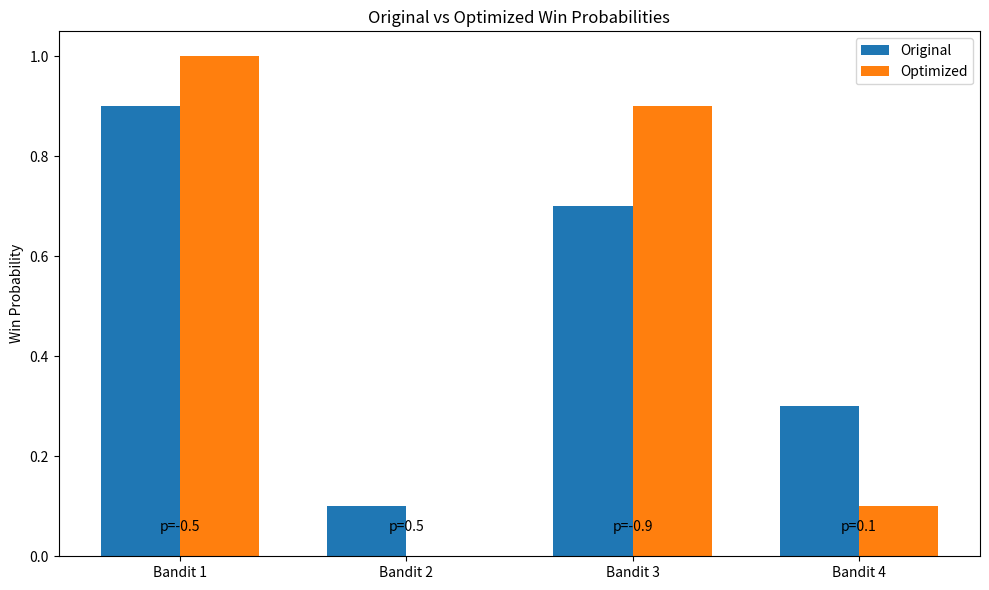

Python code for this plot:
import numpy as np
from scipy.optimize import linprog
import matplotlib.pyplot as plt

def optimize_mab_simplex(p_values, w_original, alpha, sum_constraint=2.0):
    """
    Optimize win probabilities for a MAB problem using simplex method.
    
    Args:
        p_values: Array of probabilities that player plays each machine
        w_original: Original win probabilities for each machine
        alpha: Maximum adjustment allowed for each win probability
        sum_constraint: Sum of win probabilities (default: 2.0)
    
    Returns:
        Optimized win probabilities and expected return
    """
    n = len(p_values)
    if not (np.sum(p_values)==1):
        p_values = np.exp(p_values)/(np.sum(np.exp(p_values)))
    
    # For linprog, we need to minimize c^T @ x
    # Since we want to maximize sum(p_i * w_i), we minimize -sum(p_i * w_i)
    c = p_values  # Negative because linprog minimizes
    
    # Bounds for each win probability
    # Each w must be between max(0, w_original - alpha) and min(1, w_original + alpha)
    bounds = [(max(0, w_original[i] - alpha), min(1, w_original[i] + alpha)) for i in range(n)]
    
    # Constraint: sum of w = sum_constraint
    # This is expressed as A_eq @ x = b_eq
    A_eq = np.ones((1, n))  # Coefficient matrix for equality constraint
    b_eq = np.array([sum_constraint])  # Right-hand side for equality constraint
    
    # Solve the linear programming problem
    result = linprog(
        c,          # Coefficients of the objective function
        A_eq=A_eq,  # Coefficient matrix for equality constraints
        b_eq=b_eq,  # Right-hand side for equality constraints
        bounds=bounds,
        method='simplex'  # Use the simplex method
    )
    
    if not result.success:
        print(f"Warning: Optimization did not converge: {result.message}")
    
    # Calculate the expected return
    expected_return = np.sum(p_values * result.x)
    
    return result.x, expected_return

def example_usage():
    # Example inputs
    p_values = np.array([-0.5, 0.5, -0.9, 0.1])  # Player's probability of playing each machine
    w_original = np.array([0.9, 0.1, 0.7, 0.3])  # Original win probabilities
    alpha = 0.2  # Maximum adjustment allowed
    
    # Run optimization
    w_optimized, expected_return = optimize_mab_simplex(p_values, w_original, alpha)
    
    print(f"Original win probabilities: {w_original}")
    print(f"Optimized win probabilities: {w_optimized}")
    print(f"Sum of optimized win probabilities: {np.sum(w_optimized):.6f}")
    print(f"Expected return: {expected_return:.6f}")
    
    # For comparison, calculate expected return with original probabilities
    original_return = np.sum(p_values * w_original)
    print(f"Original expected return: {original_return:.6f}")
    print(f"Improvement: {(expected_return - original_return) / original_return * 100:.2f}%")
    
    # Visualize the results
    fig, ax = plt.subplots(figsize=(10, 6))
    
    bandits = [f"Bandit {i+1}" for i in range(len(p_values))]
    x = np.arange(len(bandits))
    width = 0.35
    
    ax.bar(x - width/2, w_original, width, label='Original')
    ax.bar(x + width/2, w_optimized, width, label='Optimized')
    
    # Add text annotations for play probabilities
    for i, p in enumerate(p_values):
        ax.annotate(f"p={p}", xy=(i, 0.05), ha='center')
    
    ax.set_ylabel('Win Probability')
    ax.set_title('Original vs Optimized Win Probabilities')
    ax.set_xticks(x)
    ax.set_xticklabels(bandits)
    ax.legend()
    
    plt.tight_layout()
    plt.show()

if __name__ == "__main__":
    example_usage()